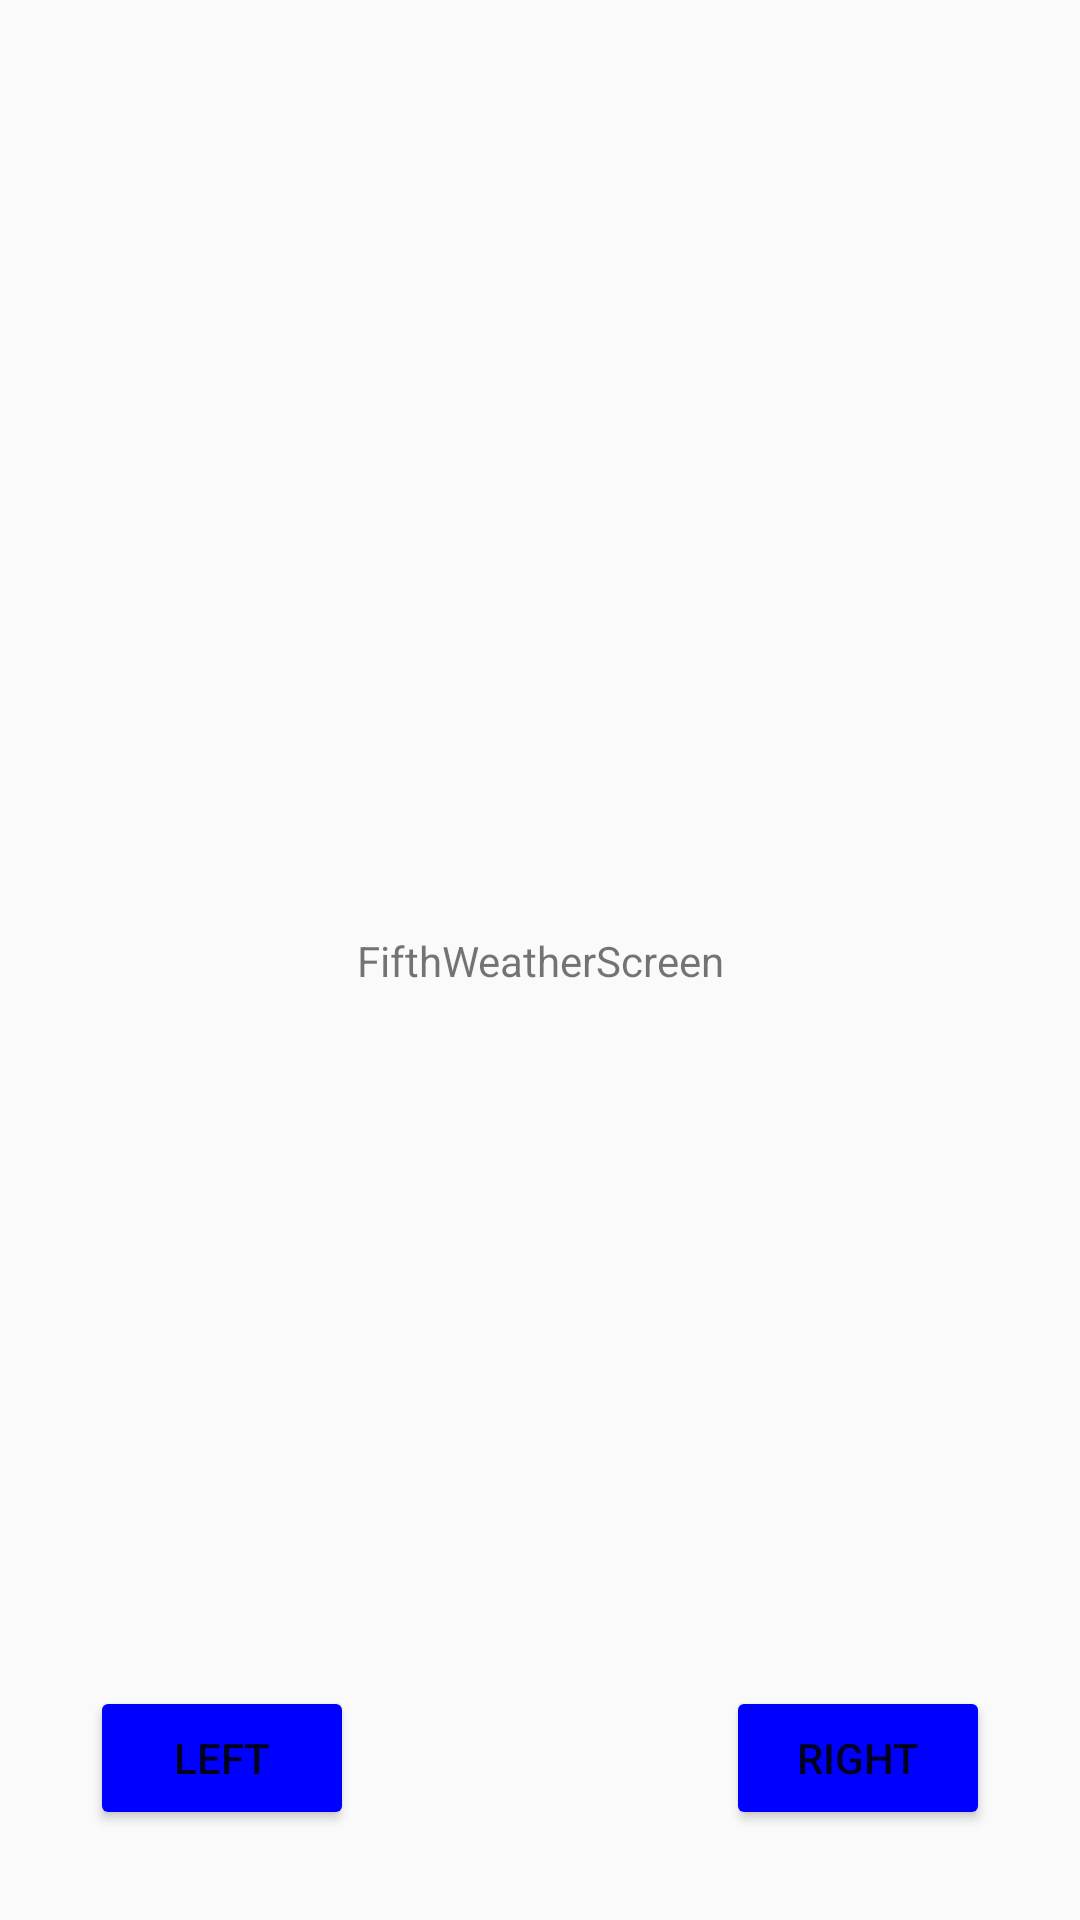

Here is an Android app screen rendered from its layout file. Give the layout XML and the strings, colors and styles it references.
<!-- AndroidManifest.xml: application theme Theme.AppCompat.Light.NoActionBar.FullScreen -->
<!-- res/layout/fifth_weather_screen.xml -->
<?xml version="1.0" encoding="utf-8"?>
<androidx.constraintlayout.widget.ConstraintLayout xmlns:android="http://schemas.android.com/apk/res/android"
    xmlns:app="http://schemas.android.com/apk/res-auto"
    xmlns:tools="http://schemas.android.com/tools"
    android:layout_width="match_parent"
    android:layout_height="match_parent">

    <ImageView
        android:id="@+id/fifth_settings"
        android:layout_width="50dp"
        android:layout_height="50dp"
        android:layout_marginStart="15dp"
        android:layout_marginTop="15dp"
        app:layout_constraintBottom_toBottomOf="parent"
        app:layout_constraintEnd_toEndOf="parent"
        app:layout_constraintHorizontal_bias="0.0"
        app:layout_constraintStart_toStartOf="parent"
        app:layout_constraintTop_toTopOf="parent"
        app:layout_constraintVertical_bias="0.0"
        app:srcCompat="@drawable/settings_button" />

    <Button
        android:id="@+id/settings_starting4"
        android:layout_width="wrap_content"
        android:layout_height="wrap_content"
        android:background="#00FFFFFF"
        android:backgroundTint="@color/blue"
        android:onClick="moveToSettings"
        android:text="@string/settings_text"
        app:layout_constraintBottom_toBottomOf="parent"
        app:layout_constraintEnd_toEndOf="parent"
        app:layout_constraintHorizontal_bias="0.0"
        app:layout_constraintStart_toStartOf="parent"
        app:layout_constraintTop_toTopOf="parent"
        app:layout_constraintVertical_bias="0.021" />

    <Button
        android:id="@+id/right_button5"
        android:layout_width="wrap_content"
        android:layout_height="wrap_content"
        android:layout_marginEnd="30dp"
        android:layout_marginBottom="30dp"
        android:backgroundTint="@color/blue"
        android:onClick="moveScreenRight"
        android:text="@string/right_text"
        app:layout_constraintBottom_toBottomOf="parent"
        app:layout_constraintEnd_toEndOf="parent"
        app:layout_constraintHorizontal_bias="1.0"
        app:layout_constraintStart_toStartOf="parent"
        app:layout_constraintTop_toTopOf="parent"
        app:layout_constraintVertical_bias="1.0" />

    <Button
        android:id="@+id/right_button_fifth"
        android:layout_width="wrap_content"
        android:layout_height="wrap_content"
        android:layout_marginStart="30dp"
        android:layout_marginBottom="30dp"
        android:backgroundTint="@color/blue"
        android:onClick="moveScreenLeft"
        android:text="@string/left_text"
        app:layout_constraintBottom_toBottomOf="parent"
        app:layout_constraintEnd_toEndOf="parent"
        app:layout_constraintHorizontal_bias="0.0"
        app:layout_constraintStart_toStartOf="parent"
        app:layout_constraintTop_toTopOf="parent"
        app:layout_constraintVertical_bias="1.0" />

    <TextView
        android:id="@+id/fifth_notifier"
        android:layout_width="wrap_content"
        android:layout_height="wrap_content"
        android:text="FifthWeatherScreen"
        app:layout_constraintBottom_toBottomOf="parent"
        app:layout_constraintLeft_toLeftOf="parent"
        app:layout_constraintRight_toRightOf="parent"
        app:layout_constraintTop_toTopOf="parent" />

</androidx.constraintlayout.widget.ConstraintLayout>
<!-- resources referenced by this layout -->
<resources>
  <color name="blue">#0000FF</color>
  <string name="left_text">Left</string>
  <string name="right_text">Right</string>
  <string name="settings_text" />
  <style name="Theme.AppCompat.Light.NoActionBar.FullScreen" parent="@style/Theme.AppCompat.Light.NoActionBar">
          <item name="android:windowNoTitle">true</item>
          <item name="android:windowActionBar">false</item>
          <item name="android:windowFullscreen">true</item>
          <item name="android:windowContentOverlay">@null</item>
      </style>
</resources>
